The GitHub repository muharismrgn/Lampung-Script-Classification contains a labelled image folder "Induk anak huruf di atas" with 86 categories: ANG, BAN, BANG, BAR, BEE, CAN, CANG, CAR, CEE, DAN, DANG, DAR, DEE, GAN, GANG, GAR, GEE, GHAN, GHANG, GHAR, GHE, GHEE, GHE with diacritic, GHI, HAN, HANG, HAR, HEE, JAN, JANG, JAR, JEE, KAN, KANG, KAR, KEE, LAN, LANG, LAR, LEE, MAN, MANG, MAR, MEE, NAN, NANG, NAR, NEE, NGAN, NGANG, NGAR, NGE, NGEE, NGE with diacritic, NGI, NYAN, NYANG, NYAR, NYE, NYEE, NYE with diacritic, NYI, PAN, PANG, PAR, PEE, RAN, RANG, RAR, REE, SAN, SANG, SAR, SEE, TAN, TANG, TAR, TEE, WAN, WANG, WAR, WEE, YAN, YANG, YAR, YEE. Examples follow, each with its label.

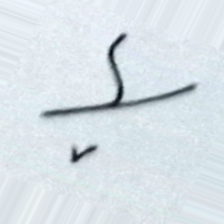
Label: DEE

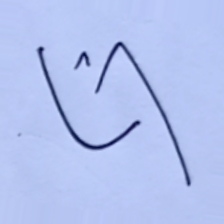
Label: REE

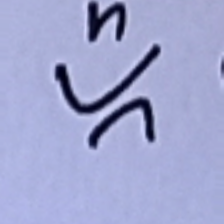
Label: GHE with diacritic

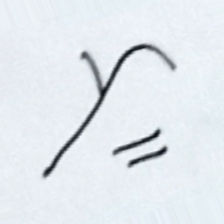
Label: BAN

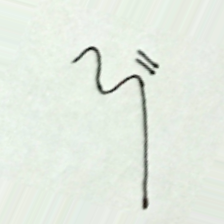
Label: NAN

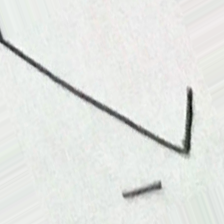
Label: GANG
